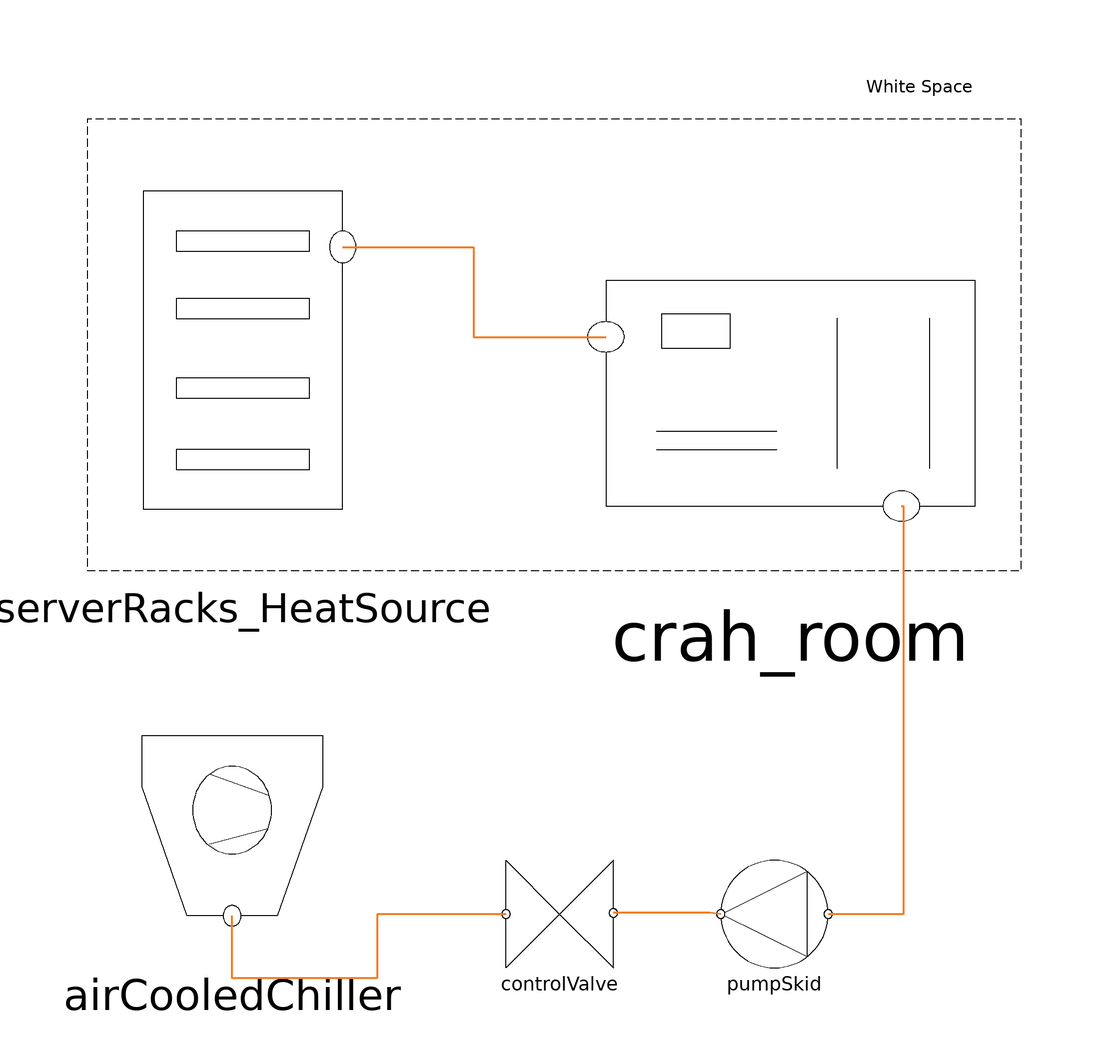

This picture is the connection diagram that the Modelica source below describes through its graphical annotations.

model DataCenterCoolingSystem
    ServerRacks_HeatSource serverRacks_HeatSource
      annotation (Placement(transformation(extent={{-90,8},{-28,82}})));
    Crah_room crah_room
      annotation (Placement(transformation(extent={{0,2},{86,72}})));
    PumpSkid pumpSkid
      annotation (Placement(transformation(extent={{30,-70},{50,-50}})));
    ControlValve controlValve
      annotation (Placement(transformation(extent={{-10,-70},{10,-50}})));
    AirCooledChiller airCooledChiller
      annotation (Placement(transformation(extent={{-82,-68},{-40,-20}})));
  equation
    connect(serverRacks_HeatSource.port_out, crah_room.port_in_A) annotation (
        Line(
        points={{-40.4,64.24},{-16,64.24},{-16,47.5},{8.6,47.5}},
        color={244,125,35},
        thickness=0.5));
    connect(controlValve.port_in, airCooledChiller.port_in) annotation (Line(
        points={{-10,-60},{-34,-60},{-34,-72},{-61,-72},{-61,-60.32}},
        color={244,125,35},
        thickness=0.5));
    connect(crah_room.port_out_W, pumpSkid.port_in) annotation (Line(
        points={{63.64,16},{64,16},{64,-60},{50,-60}},
        color={244,125,35},
        thickness=0.5));
    connect(pumpSkid.port_out, controlValve.port_out) annotation (Line(
        points={{30,-60},{28,-59.8},{10,-59.8}},
        color={244,125,35},
        thickness=0.5));
    annotation (Icon(coordinateSystem(preserveAspectRatio=false)), Diagram(
          coordinateSystem(preserveAspectRatio=false), graphics={Rectangle(
            extent={{-88,88},{86,4}},
            lineColor={0,0,0},
            fillColor={255,255,255},
            fillPattern=FillPattern.Solid,
            pattern=LinePattern.Dash), Text(
            extent={{46,92},{88,96}},
            textColor={0,0,0},
            textString="White Space")}));
  end DataCenterCoolingSystem;